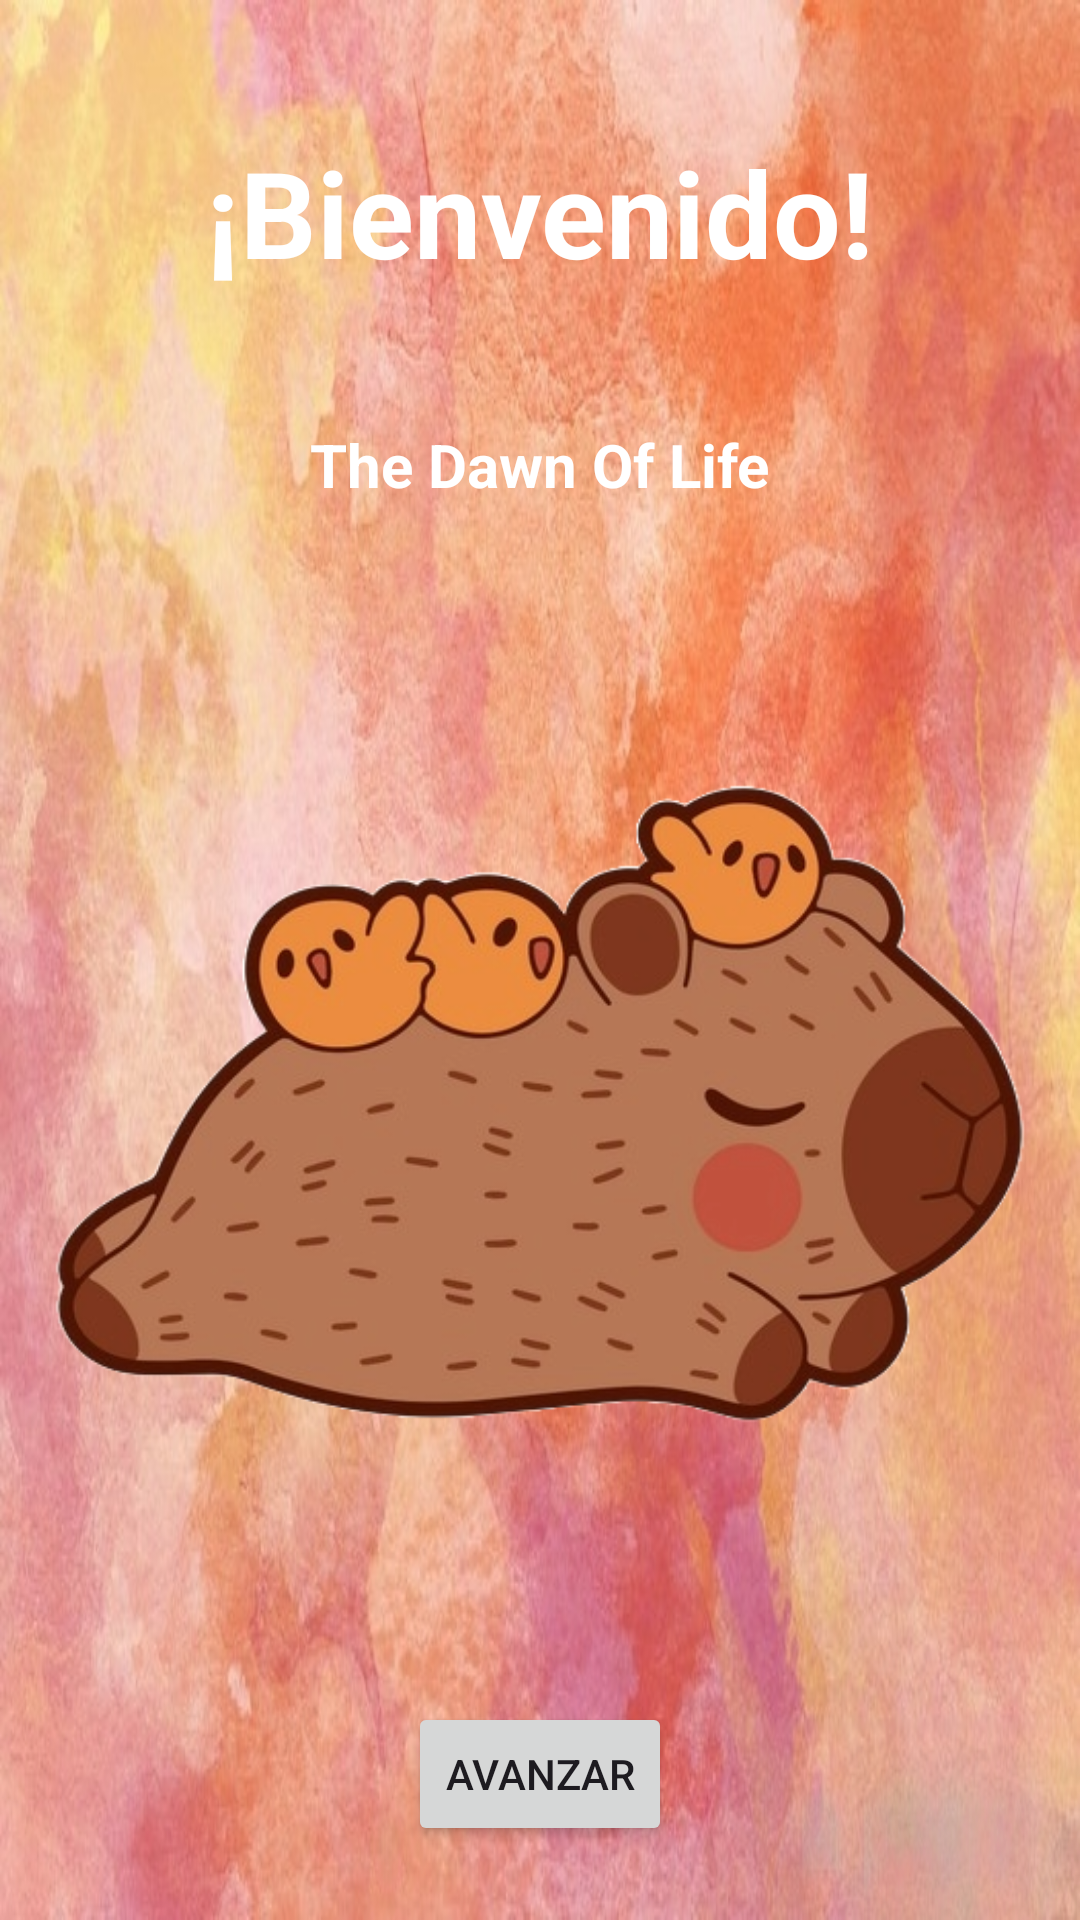

Reconstruct the res/layout file that produces this screen, plus the resources it refers to.
<!-- AndroidManifest.xml: application theme Theme.Integradora -->
<!-- res/layout/activity_main.xml -->
<?xml version="1.0" encoding="utf-8"?>
<androidx.constraintlayout.widget.ConstraintLayout xmlns:android="http://schemas.android.com/apk/res/android"
    xmlns:app="http://schemas.android.com/apk/res-auto"
    xmlns:tools="http://schemas.android.com/tools"
    android:layout_width="match_parent"
    android:layout_height="match_parent"
    android:background="@drawable/fondo"
    tools:context=".Views.inicio">

    <TextView
        android:id="@+id/bienvenida"
        android:layout_width="wrap_content"
        android:layout_height="wrap_content"
        android:layout_marginTop="44dp"
        android:text="¡Bienvenido!"
        android:textColor="@color/white"
        android:textSize="40sp"
        android:textStyle="bold"
        app:layout_constraintEnd_toEndOf="parent"
        app:layout_constraintHorizontal_bias="0.5"
        app:layout_constraintStart_toStartOf="parent"
        app:layout_constraintTop_toTopOf="parent" />

    <TextView
        android:id="@+id/txt1"
        android:layout_width="wrap_content"
        android:layout_height="wrap_content"
        android:layout_marginTop="44dp"
        android:textStyle="bold"
        android:text="The Dawn Of Life"
        android:textColor="@color/white"

        android:textSize="20sp"
        app:layout_constraintEnd_toEndOf="parent"
        app:layout_constraintStart_toStartOf="parent"
        app:layout_constraintTop_toBottomOf="@+id/bienvenida"/>

    <ImageView
        android:id="@+id/logo"
        android:layout_width="0dp"
        android:layout_height="350dp"
        app:layout_constraintBottom_toBottomOf="parent"
        app:layout_constraintBottom_toTopOf="@+id/btnAvanzar"
        app:layout_constraintEnd_toEndOf="parent"
        app:layout_constraintHorizontal_bias="0.0"
        app:layout_constraintStart_toStartOf="parent"
        app:layout_constraintTop_toBottomOf="@+id/txt1"
        app:layout_constraintVertical_bias="0.1"
        app:srcCompat="@drawable/incubadora" />

    <Button
        android:id="@+id/btnAvanzar"
        android:layout_width="wrap_content"
        android:layout_height="wrap_content"
        android:text="Avanzar"
        android:onClick="Avanzar"
        app:layout_constraintBottom_toBottomOf="parent"
        app:layout_constraintEnd_toEndOf="parent"
        app:layout_constraintStart_toStartOf="parent"
        app:layout_constraintTop_toBottomOf="@+id/logo" />


</androidx.constraintlayout.widget.ConstraintLayout>
<!-- resources referenced by this layout -->
<resources>
  <color name="white">#FFFFFFFF</color>
  <!-- drawable fondo: jpeg bitmap (drawable, 216358 bytes) -->
  <!-- drawable incubadora: png bitmap (drawable, 145711 bytes) -->
  <style name="Theme.Integradora" parent="Base.Theme.Integradora">
          <item name="windowActionBar">false</item>
          <item name="windowNoTitle">true</item>
      </style>
  <style name="Base.Theme.Integradora" parent="Theme.Material3.DayNight.NoActionBar">
          
          
      </style>
</resources>
